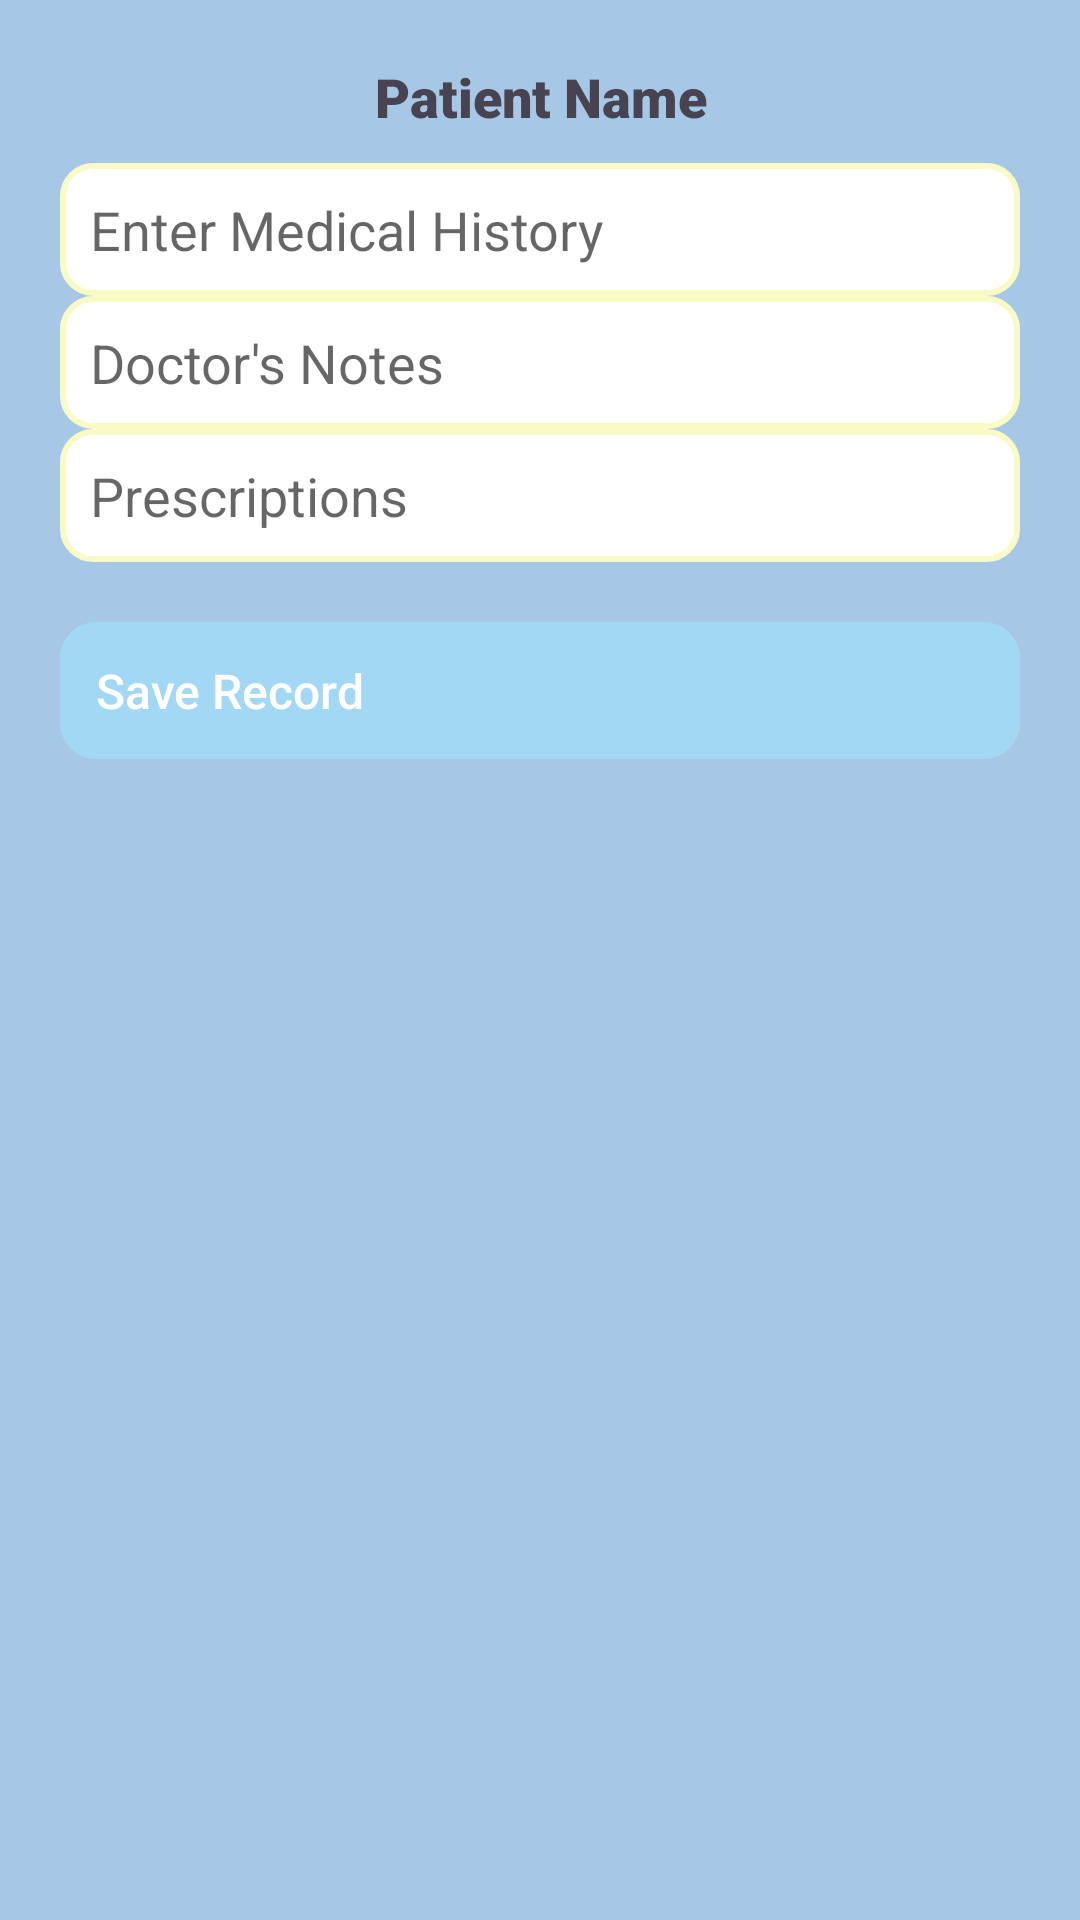

Reconstruct the res/layout file that produces this screen, plus the resources it refers to.
<!-- AndroidManifest.xml: application theme AppTheme -->
<!-- res/layout/activity_add_medical_record.xml -->
<?xml version="1.0" encoding="utf-8"?>
<LinearLayout xmlns:android="http://schemas.android.com/apk/res/android"
    android:layout_width="match_parent"
    android:layout_height="match_parent"
    android:padding="20dp"
    android:orientation="vertical"
    android:background="@color/pastel_blue">

    <TextView
        android:id="@+id/txtPatientName"
        android:layout_width="match_parent"
        android:layout_height="wrap_content"
        android:text="Patient Name"
        android:textSize="18sp"
        android:textStyle="bold"
        android:paddingBottom="10dp"
        style="@style/TitleTextStyle"/>

    <EditText
        android:id="@+id/edtMedicalHistory"
        android:layout_width="match_parent"
        android:layout_height="wrap_content"
        android:hint="Enter Medical History"
        android:background="@drawable/input_field"
        android:padding="10dp" />

    <EditText
        android:id="@+id/edtDoctorNotes"
        android:layout_width="match_parent"
        android:layout_height="wrap_content"
        android:hint="Doctor's Notes"
        android:background="@drawable/input_field"
        android:padding="10dp" />

    <EditText
        android:id="@+id/edtPrescriptions"
        android:layout_width="match_parent"
        android:layout_height="wrap_content"
        android:hint="Prescriptions"
        android:background="@drawable/input_field"
        android:padding="10dp" />

    <Button
        android:id="@+id/btnSaveRecord"
        android:layout_width="match_parent"
        android:layout_height="wrap_content"
        android:text="Save Record"
        android:background="@drawable/btn_style"
        android:textColor="@color/white"
        android:layout_marginTop="20dp" />
</LinearLayout>
<!-- resources referenced by this layout -->
<resources>
  <color name="pastel_blue">#A7C7E7</color>
  <color name="white">#FFFFFF</color>
  <!-- drawable btn_style (drawable) -->
  <?xml version="1.0" encoding="utf-8"?>
  <shape xmlns:android="http://schemas.android.com/apk/res/android"
      android:shape="rectangle">
      <corners android:radius="12dp" />
      <solid android:color="@color/pastel_primary"/>
      <padding android:left="10dp" android:right="10dp" android:top="8dp" android:bottom="8dp"/>
  </shape>
  <!-- drawable input_field (drawable) -->
  <?xml version="1.0" encoding="utf-8"?>
  <shape xmlns:android="http://schemas.android.com/apk/res/android"
      android:shape="rectangle">
      <corners android:radius="10dp"/>
      <stroke android:width="2dp" android:color="@color/pastel_secondary"/>
      <solid android:color="@color/white"/>
      <padding android:left="10dp" android:right="10dp" android:top="8dp" android:bottom="8dp"/>
  </shape>
  <style name="TitleTextStyle">
          <item name="android:textSize">22sp</item>
          <item name="android:textStyle">bold</item>
          <item name="android:textColor">@color/text_dark</item>
          <item name="android:gravity">center</item>
          <item name="android:paddingBottom">12dp</item>
          <item name="android:fontFamily">sans-serif-black</item>
      </style>
  <style name="AppTheme" parent="Theme.MaterialComponents.Light">
          <item name="android:colorBackground">@color/pastel_background</item>
          <item name="android:textColor">@color/text_dark</item>
          <item name="android:buttonStyle">@style/ButtonStyle</item>
          <item name="android:editTextStyle">@style/EditTextStyle</item>
      </style>
  <color name="pastel_primary">#A3D8F4</color>
  <color name="pastel_secondary">#FAFAC6</color>
  <color name="text_dark">#474350</color>
  <color name="pastel_background">#F8FFF4</color>
  <style name="ButtonStyle">
          <item name="android:background">@drawable/btn_rounded</item>
          <item name="android:textColor">@color/white</item>
          <item name="android:padding">12dp</item>
          <item name="android:textSize">16sp</item>
          <item name="android:fontFamily">sans-serif-medium</item>
      </style>
  <style name="EditTextStyle">
          <item name="android:padding">14dp</item>
          <item name="android:textColor">@color/text_dark</item>
          <item name="android:background">@drawable/edittext_rounded</item>
          <item name="android:layout_width">match_parent</item>
          <item name="android:layout_height">wrap_content</item>
          <item name="android:textSize">16sp</item>
          <item name="android:fontFamily">sans-serif</item>
      </style>
  <!-- drawable btn_rounded (drawable) -->
  <?xml version="1.0" encoding="utf-8"?>
  <selector xmlns:android="http://schemas.android.com/apk/res/android">
      <item android:state_pressed="true">
          <shape android:shape="rectangle">
              <solid android:color="@color/pastel_blue_dark"/> 
              <corners android:radius="20dp"/>
              <padding android:left="12dp" android:right="12dp"/>
          </shape>
      </item>
      <item>
          <shape android:shape="rectangle">
              <solid android:color="@color/pastel_blue"/>
              <corners android:radius="20dp"/>
              <padding android:left="12dp" android:right="12dp"/>
          </shape>
      </item>
  </selector>
  <!-- drawable edittext_rounded (drawable) -->
  <?xml version="1.0" encoding="utf-8"?>
  <shape xmlns:android="http://schemas.android.com/apk/res/android" android:shape="rectangle">
      <corners android:radius="15dp"/>
      <solid android:color="@color/white"/>
      <stroke android:width="2dp" android:color="@color/pastel_blue"/>
      <padding android:left="12dp" android:right="12dp"/>
  </shape>
  <color name="pastel_blue_dark">#8DB3D7</color>
</resources>
